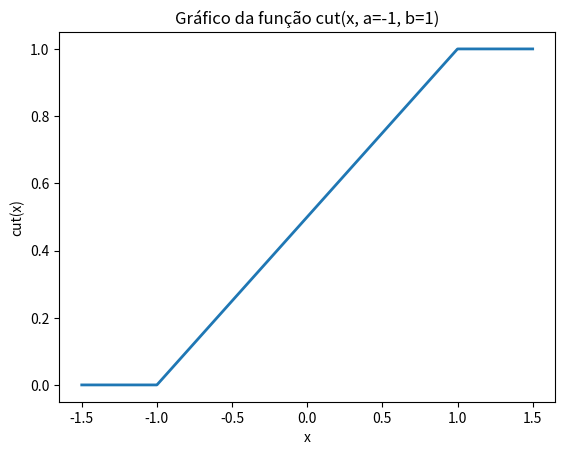

Reproduce this figure in Python.
import numpy as np
import matplotlib.pyplot as plt
def cut(t, a=-1, b=1):
    if t <= a:
        return 0.0
    elif t >= b:
        return 1.0
    else:
        return (t-a)/(b-a)
cut = np.vectorize(cut)

x = np.linspace(-1.5, 1.5, 1000)
y = cut(x)

plt.plot(x, y, linewidth=2)
plt.xlabel('x')
plt.ylabel('cut(x)')
plt.title('Gráfico da função cut(x, a=-1, b=1)')
plt.show()
